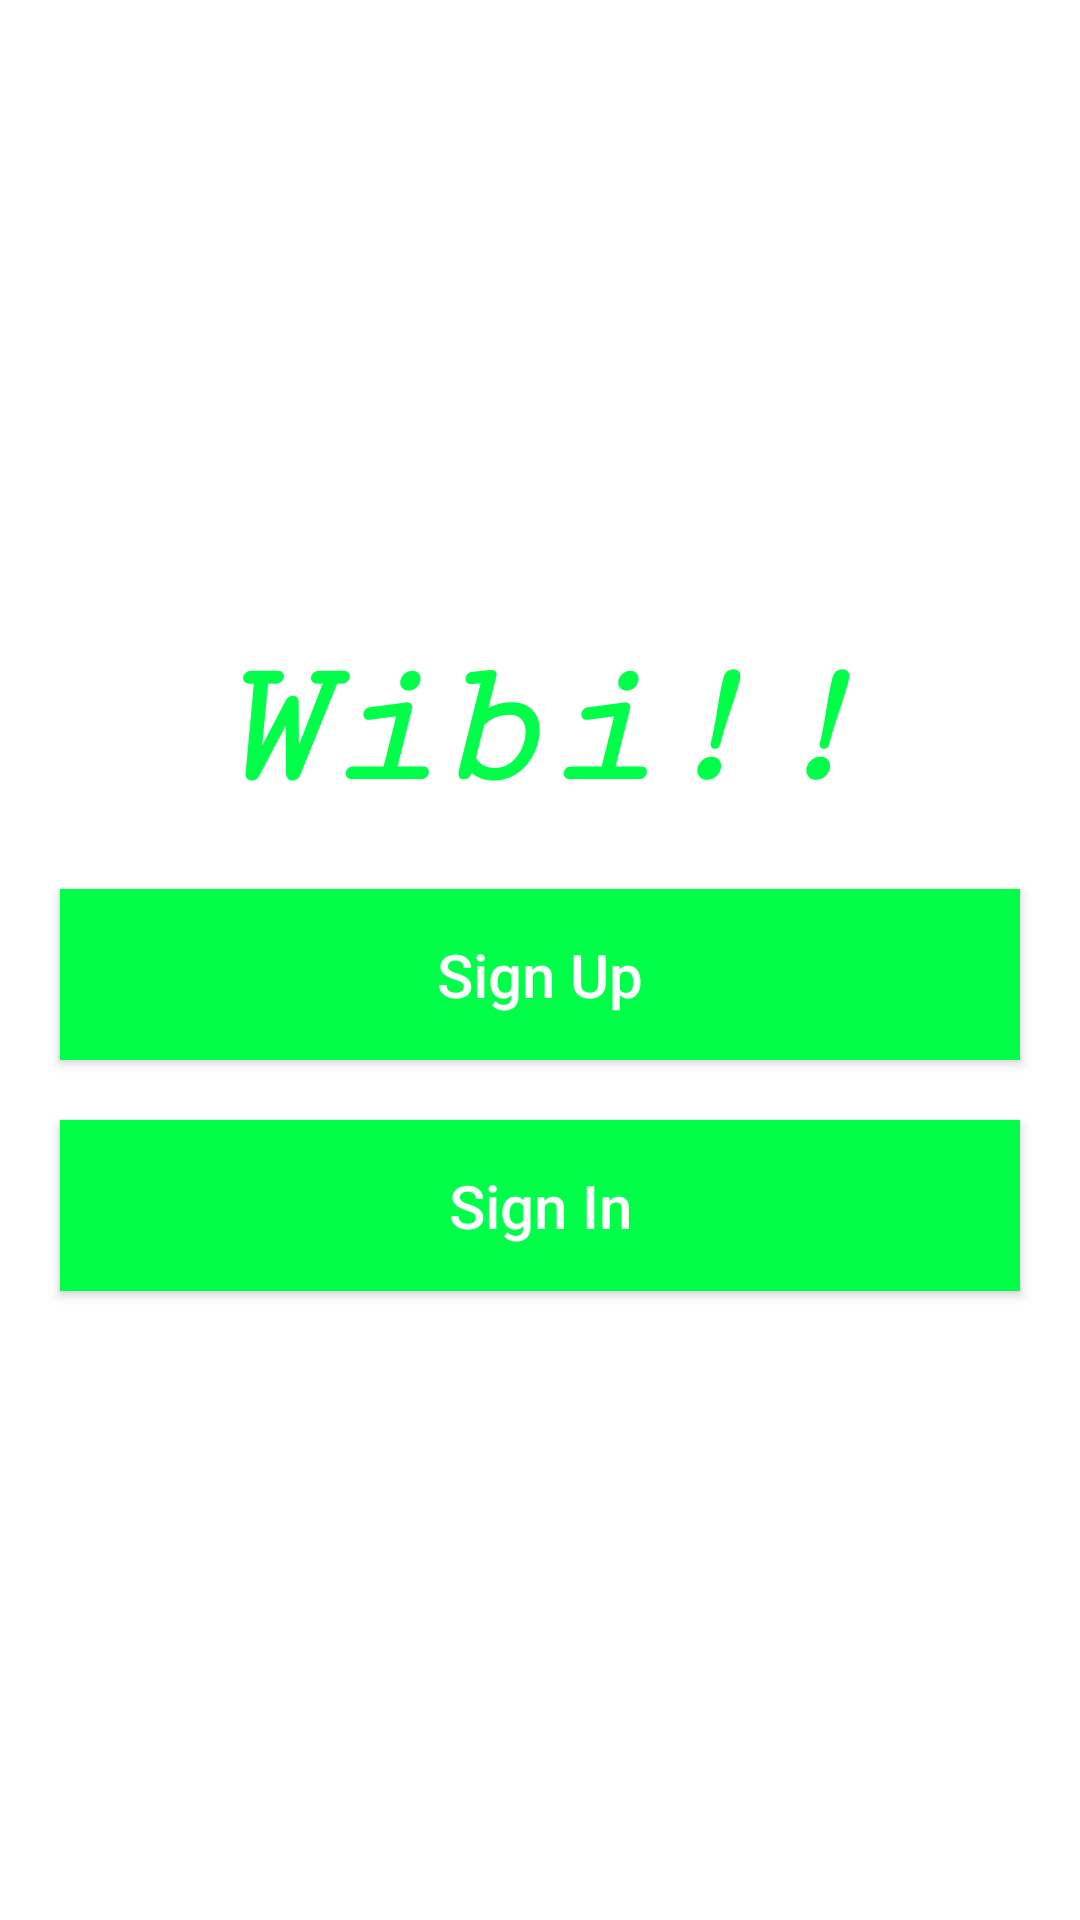

Layout XML and referenced resources for this Android screen:
<!-- AndroidManifest.xml: application theme Theme.Wibi -->
<!-- res/layout/activity_start.xml -->
<?xml version="1.0" encoding="utf-8"?>
<LinearLayout xmlns:android="http://schemas.android.com/apk/res/android"
    xmlns:app="http://schemas.android.com/apk/res-auto"
    xmlns:tools="http://schemas.android.com/tools"
    android:layout_width="match_parent"
    android:layout_height="match_parent"
    tools:context=".Start.StartActivity"
    android:orientation="vertical"
    android:gravity="center"
    android:background="@color/white">

    <TextView
        android:layout_width="match_parent"
        android:layout_height="wrap_content"
        android:fontFamily="serif-monospace"
        android:gravity="center"
        android:text="@string/wibi"
        android:textColor="@color/colorPrimary"
        android:textSize="60dp"
        android:textStyle="bold|italic" />

    <Button
        android:layout_width="match_parent"
        android:layout_height="wrap_content"
        android:layout_marginTop="20dp"
        android:padding="15dp"
        android:layout_marginLeft="20dp"
        android:layout_marginRight="20dp"
        android:textAllCaps="false"
        android:text="@string/button_signup"
        android:textSize="20dp"
        android:id="@+id/btnSignUp"
        android:background="@color/colorPrimary"
        android:textColor="@color/white"/>


    <Button
        android:layout_width="match_parent"
        android:layout_height="wrap_content"
        android:layout_marginTop="20dp"
        android:padding="15dp"
        android:layout_marginLeft="20dp"
        android:layout_marginRight="20dp"
        android:textAllCaps="false"
        android:text="@string/button_signin"
        android:textSize="20dp"
        android:id="@+id/btnSignIn"
        android:background="@color/colorPrimary"
        android:textColor="@color/white"/>



</LinearLayout>
<!-- resources referenced by this layout -->
<resources>
  <color name="colorPrimary">#00FF48</color>
  <color name="white">#FFFFFFFF</color>
  <string name="button_signin">Sign In</string>
  <string name="button_signup">Sign Up</string>
  <string name="wibi">Wibi!!</string>
  <style name="Theme.Wibi" parent="Theme.AppCompat.DayNight.NoActionBar">
          
          <item name="colorPrimary">@color/colorPrimaryDark</item>
          <item name="colorPrimaryVariant">@color/colorPrimaryDark</item>
          <item name="colorOnPrimary">@color/white</item>
          
          <item name="colorSecondary">@color/teal_200</item>
          <item name="colorSecondaryVariant">@color/teal_700</item>
          <item name="colorOnSecondary">@color/black</item>
          
          <item name="android:statusBarColor" tools:targetApi="l">?attr/colorPrimaryVariant</item>
          
      </style>
  <color name="colorPrimaryDark">#000000</color>
  <color name="teal_200">#FF03DAC5</color>
  <color name="teal_700">#FF018786</color>
  <color name="black">#FF000000</color>
</resources>
